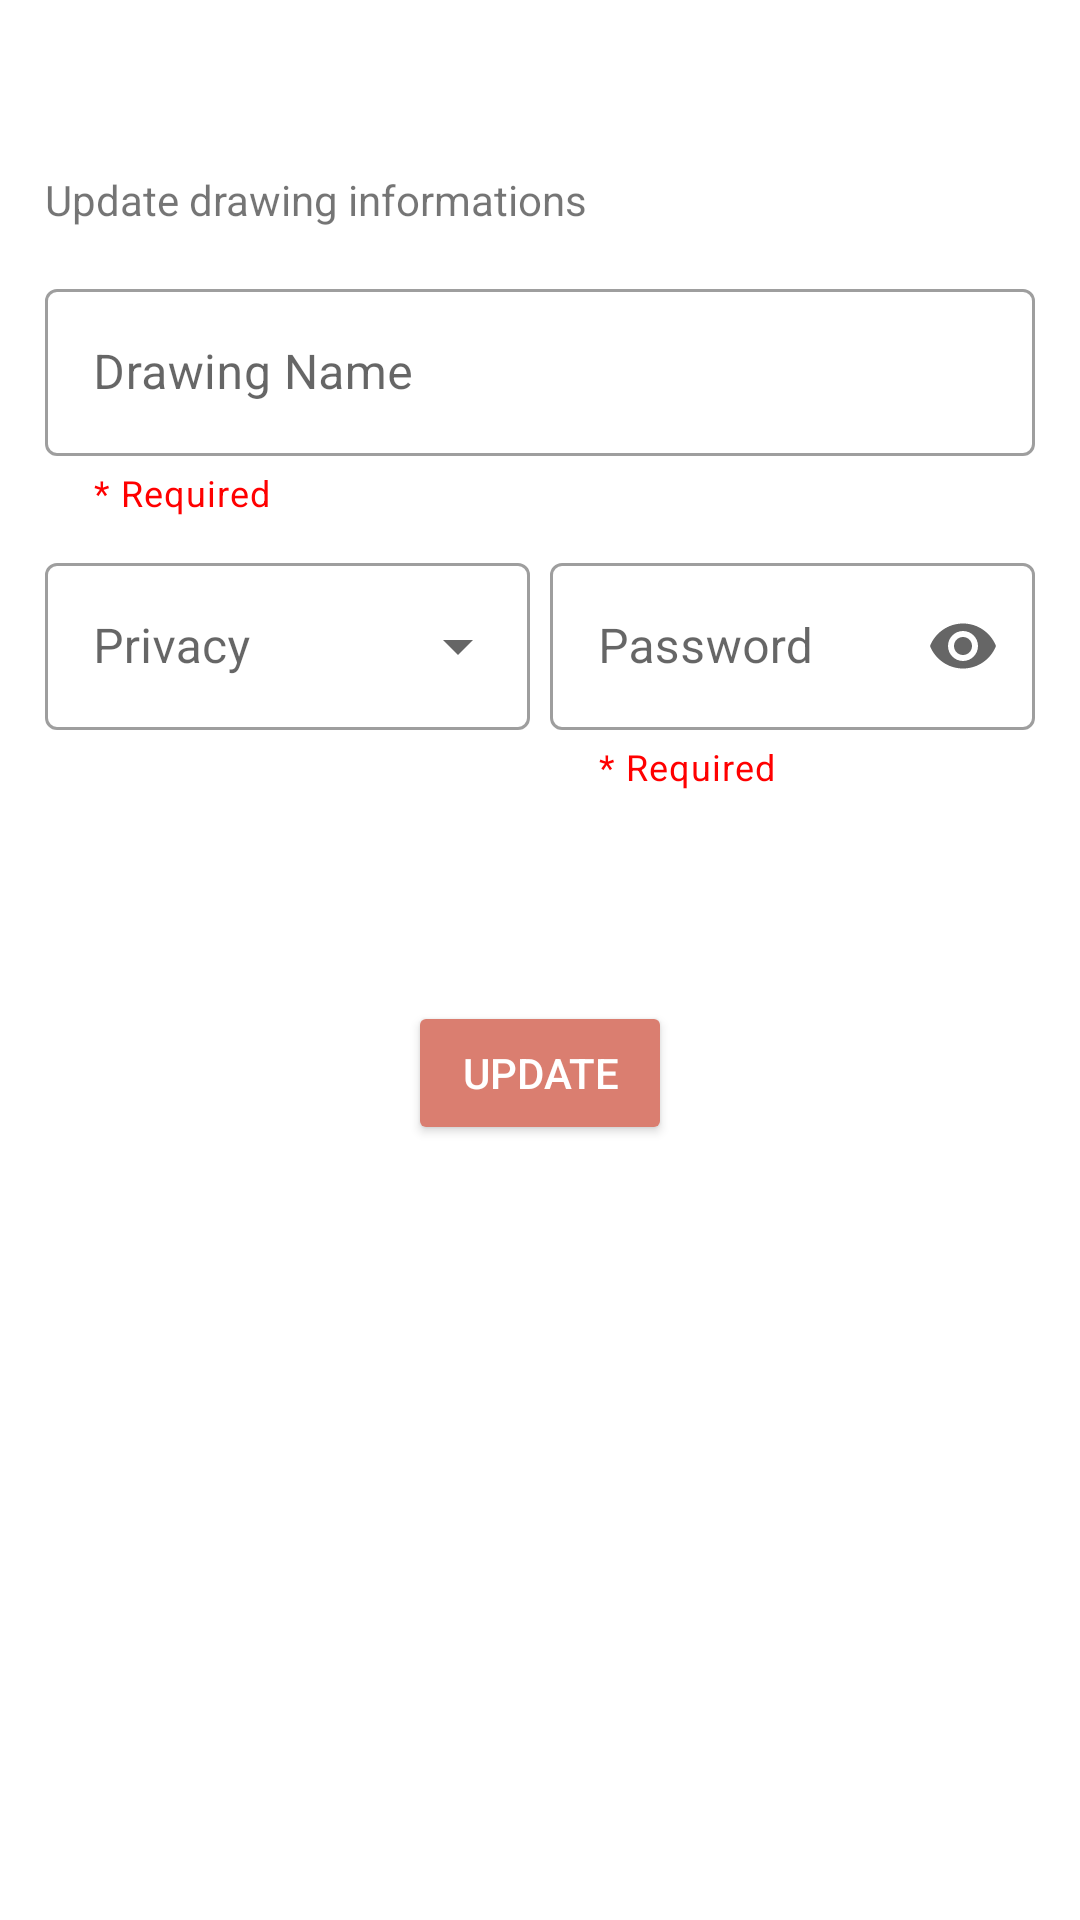

The Android layout XML behind this screen, and the referenced resources:
<!-- AndroidManifest.xml: application theme Theme.ColorImageMobile -->
<!-- res/layout/bottomsheet_edit_drawing.xml -->
<?xml version="1.0" encoding="utf-8"?>
<LinearLayout xmlns:android="http://schemas.android.com/apk/res/android"
    android:layout_width="match_parent"
    android:layout_height="wrap_content"
    xmlns:app="http://schemas.android.com/apk/res-auto"
    android:padding="15dp"
    android:id="@+id/editDrawingForm"
    android:orientation="vertical">

    <TextView
        android:id="@+id/editDrawingFormTitle"
        android:layout_width="match_parent"
        android:layout_height="wrap_content"
        android:gravity="center"
        android:textSize="20sp"
        android:textStyle="bold"/>

    <TextView
        android:layout_marginTop="15dp"
        android:layout_width="match_parent"
        android:layout_height="wrap_content"
        android:text="Update drawing informations" />

    <com.google.android.material.textfield.TextInputLayout
        android:id="@+id/editDrawingNameLayout"
        android:layout_width="match_parent"
        android:layout_height="wrap_content"
        android:hint="Drawing Name"
        app:errorEnabled="true"
        app:helperText="@string/required"
        android:layout_marginTop="15dp"
        app:helperTextTextColor="#ff0000"
        app:errorIconDrawable="@drawable/ic_error"
        style="@style/Widget.MaterialComponents.TextInputLayout.OutlinedBox">

        <com.google.android.material.textfield.TextInputEditText
            android:id="@+id/editDrawingNameInputText"
            android:layout_width="match_parent"
            android:layout_height="wrap_content"
            android:inputType="text" />
    </com.google.android.material.textfield.TextInputLayout>

    <LinearLayout
        android:orientation="horizontal"
        android:layout_marginTop="30px"
        android:layout_width="match_parent"
        android:layout_height="wrap_content">

        <com.google.android.material.textfield.TextInputLayout
            android:id="@+id/editDrawingPrivacyInputLayout"
            android:layout_height="wrap_content"
            android:layout_width="0dp"
            android:layout_weight="1"
            android:layout_marginRight="10px"
            android:hint="Privacy"
            style="@style/Widget.MaterialComponents.TextInputLayout.OutlinedBox.ExposedDropdownMenu">

            <AutoCompleteTextView
                android:id="@+id/editDrawingPrivacyAutoCompleteTextView"
                android:layout_width="match_parent"
                android:layout_height="wrap_content"
                android:inputType="none" />
        </com.google.android.material.textfield.TextInputLayout>

        <com.google.android.material.textfield.TextInputLayout
            android:id="@+id/editProtectedPasswordInputLayout"
            android:layout_height="wrap_content"
            android:layout_width="0dp"
            android:layout_weight="1"
            android:hint="Password"
            android:layout_marginLeft="10px"
            app:helperText="@string/required"
            app:errorEnabled="true"
            app:helperTextTextColor="#ff0000"
            app:errorIconDrawable="@drawable/ic_error"
            app:endIconMode="password_toggle"
            style="@style/Widget.MaterialComponents.TextInputLayout.OutlinedBox">

            <com.google.android.material.textfield.TextInputEditText
                android:id="@+id/editProtectedPasswordInputText"
                android:layout_width="match_parent"
                android:layout_height="wrap_content"
                android:maxLines="1"
                android:inputType="textPassword" />
        </com.google.android.material.textfield.TextInputLayout>

    </LinearLayout>

    <Button
        android:id="@+id/updateDrawingBtn"
        android:layout_width="wrap_content"
        android:layout_height="wrap_content"
        android:layout_marginTop="70dp"
        android:layout_gravity="center"
        android:text="Update"
        android:backgroundTint="@color/primary"
        android:textColor="@color/white" />

</LinearLayout>
<!-- resources referenced by this layout -->
<resources>
  <color name="primary">#DA7E70</color>
  <color name="white">#FFFFFFFF</color>
  <string name="required">* Required</string>
  <style name="Theme.ColorImageMobile" parent="Theme.MaterialComponents.DayNight.DarkActionBar">
          
          <item name="colorPrimary">#3f51b5</item>
          <item name="colorPrimaryVariant">#6776ca</item>
          <item name="colorOnPrimary">@color/white</item>
          
          <item name="colorSecondary">@color/teal_200</item>
          <item name="colorSecondaryVariant">@color/teal_700</item>
          <item name="colorOnSecondary">@color/black</item>
          
          <item name="android:statusBarColor" tools:targetApi="l">?attr/colorPrimaryVariant</item>
          
      </style>
  <color name="teal_200">#FF03DAC5</color>
  <color name="teal_700">#FF018786</color>
  <color name="black">#FF000000</color>
</resources>
